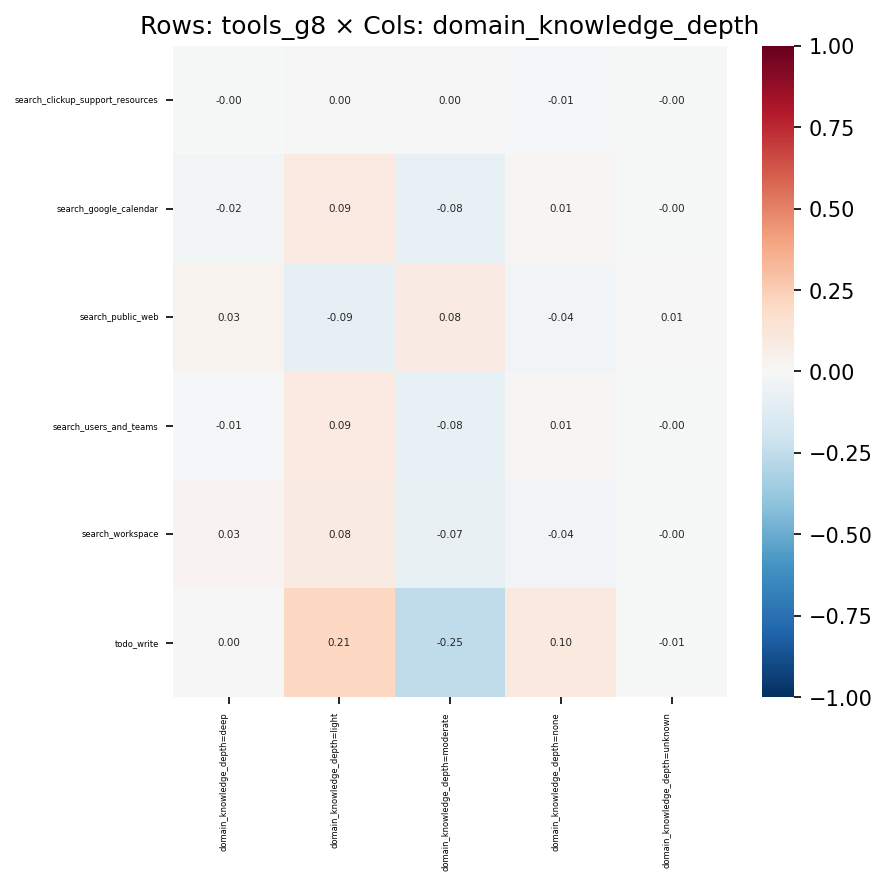

Data behind this chart, as committed beside it:
, domain_knowledge_depth=deep, domain_knowledge_depth=light, domain_knowledge_depth=moderate, domain_knowledge_depth=none, domain_knowledge_depth=unknown
search_clickup_support_resources, -0.001344, 0.001416, 0.004189, -0.008345, -0.0004585
search_google_calendar, -0.0237, 0.09176, -0.08154, 0.01252, -0.001459
search_public_web, 0.03372, -0.08611, 0.08404, -0.03553, 0.005005
search_users_and_teams, -0.01288, 0.08936, -0.08453, 0.01171, -0.001558
search_workspace, 0.0312, 0.08062, -0.07238, -0.0355, -0.003221
todo_write, 0.004211, 0.2082, -0.2541, 0.09511, -0.005261
